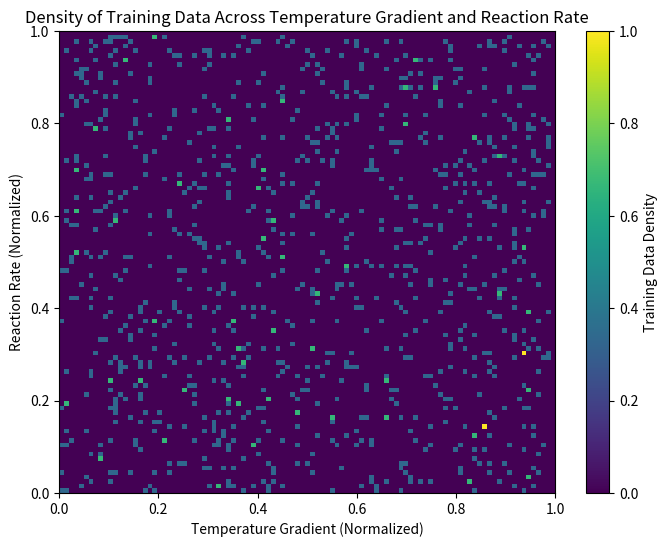

Reproduce this figure in Python. (Note: this script raises an exception after producing the figure.)
import numpy as np
import matplotlib.pyplot as plt

# Assuming `training_data` is a list of tuples, where each tuple contains (reaction_rate, nabla_temp)
# For demonstration, creating a random list of such tuples
np.random.seed(0)  # For reproducible results
training_data = [(np.random.rand(), np.random.rand()) for _ in range(1000)]

# Define the resolution and range for reaction rate and nabla temp
resolution = 0.01
max_value = 1.0
grid_points = int(max_value / resolution) + 1

# Initialize the training density grid
training_density_grid = np.zeros((grid_points, grid_points))

# Populate the training density grid based on the training data points
for reaction_rate, nabla_temp in training_data:
    # Calculate the grid indices for the current data point
    reaction_rate_index = int(reaction_rate / resolution)
    nabla_temp_index = int(nabla_temp / resolution)
    
    # Increment the cell in the grid corresponding to the data point
    training_density_grid[reaction_rate_index, nabla_temp_index] += 1

# Normalize the training density grid by dividing by the maximum to get a density between 0 and 1
training_density_grid /= np.max(training_density_grid)

# Plotting the training density grid
plt.figure(figsize=(8, 6))
plt.imshow(training_density_grid, origin='lower', extent=(0, max_value, 0, max_value), aspect='auto')
plt.colorbar(label='Training Data Density')
plt.xlabel('Temperature Gradient (Normalized)')
plt.ylabel('Reaction Rate (Normalized)')
plt.title('Density of Training Data Across Temperature Gradient and Reaction Rate')
plt.show()



















import numpy as np
import matplotlib.pyplot as plt

# Constants for the grid
resolution = 0.01
max_value = 1.0
grid_points = int(max_value / resolution) + 1

# Initialize a grid to hold the density of the training data
training_data_density = np.zeros((grid_points, grid_points))

# Dummy training data arrays for reaction rate and nabla temp
# Replace these with the actual arrays from your training dataset
reaction_rate_values = np.random.rand(10000) * max_value
nabla_temp_values = np.random.rand(10000) * max_value

# Process the training data and populate the density grid
for rr, nt in zip(reaction_rate_values, nabla_temp_values):
    # Map the reaction rate and nabla temp values to grid indices
    rr_idx = min(int(rr / resolution), grid_points - 1)
    nt_idx = min(int(nt / resolution), grid_points - 1)
    
    # Increment the cell in the grid corresponding to the current values
    training_data_density[nt_idx, rr_idx] += 1

# Normalize the training data density grid
training_data_density /= np.max(training_data_density)

# Generate a mesh grid for plotting
x = np.linspace(0, max_value, grid_points)
y = np.linspace(0, max_value, grid_points)
X, Y = np.meshgrid(x, y)

# Plot the training data density using a filled contour plot
plt.figure(figsize=(8, 6))
contour_plot = plt.contourf(X, Y, training_data_density, levels=100, cmap='viridis', norm=plt.LogNorm())
plt.colorbar(contour_plot, label='Training Data Density')
plt.xlabel('Nabla Temp (Normalized)')
plt.ylabel('Reaction Rate (Normalized)')
plt.title('Training Data Density in Nabla Temp vs Reaction Rate Space')
plt.show()

